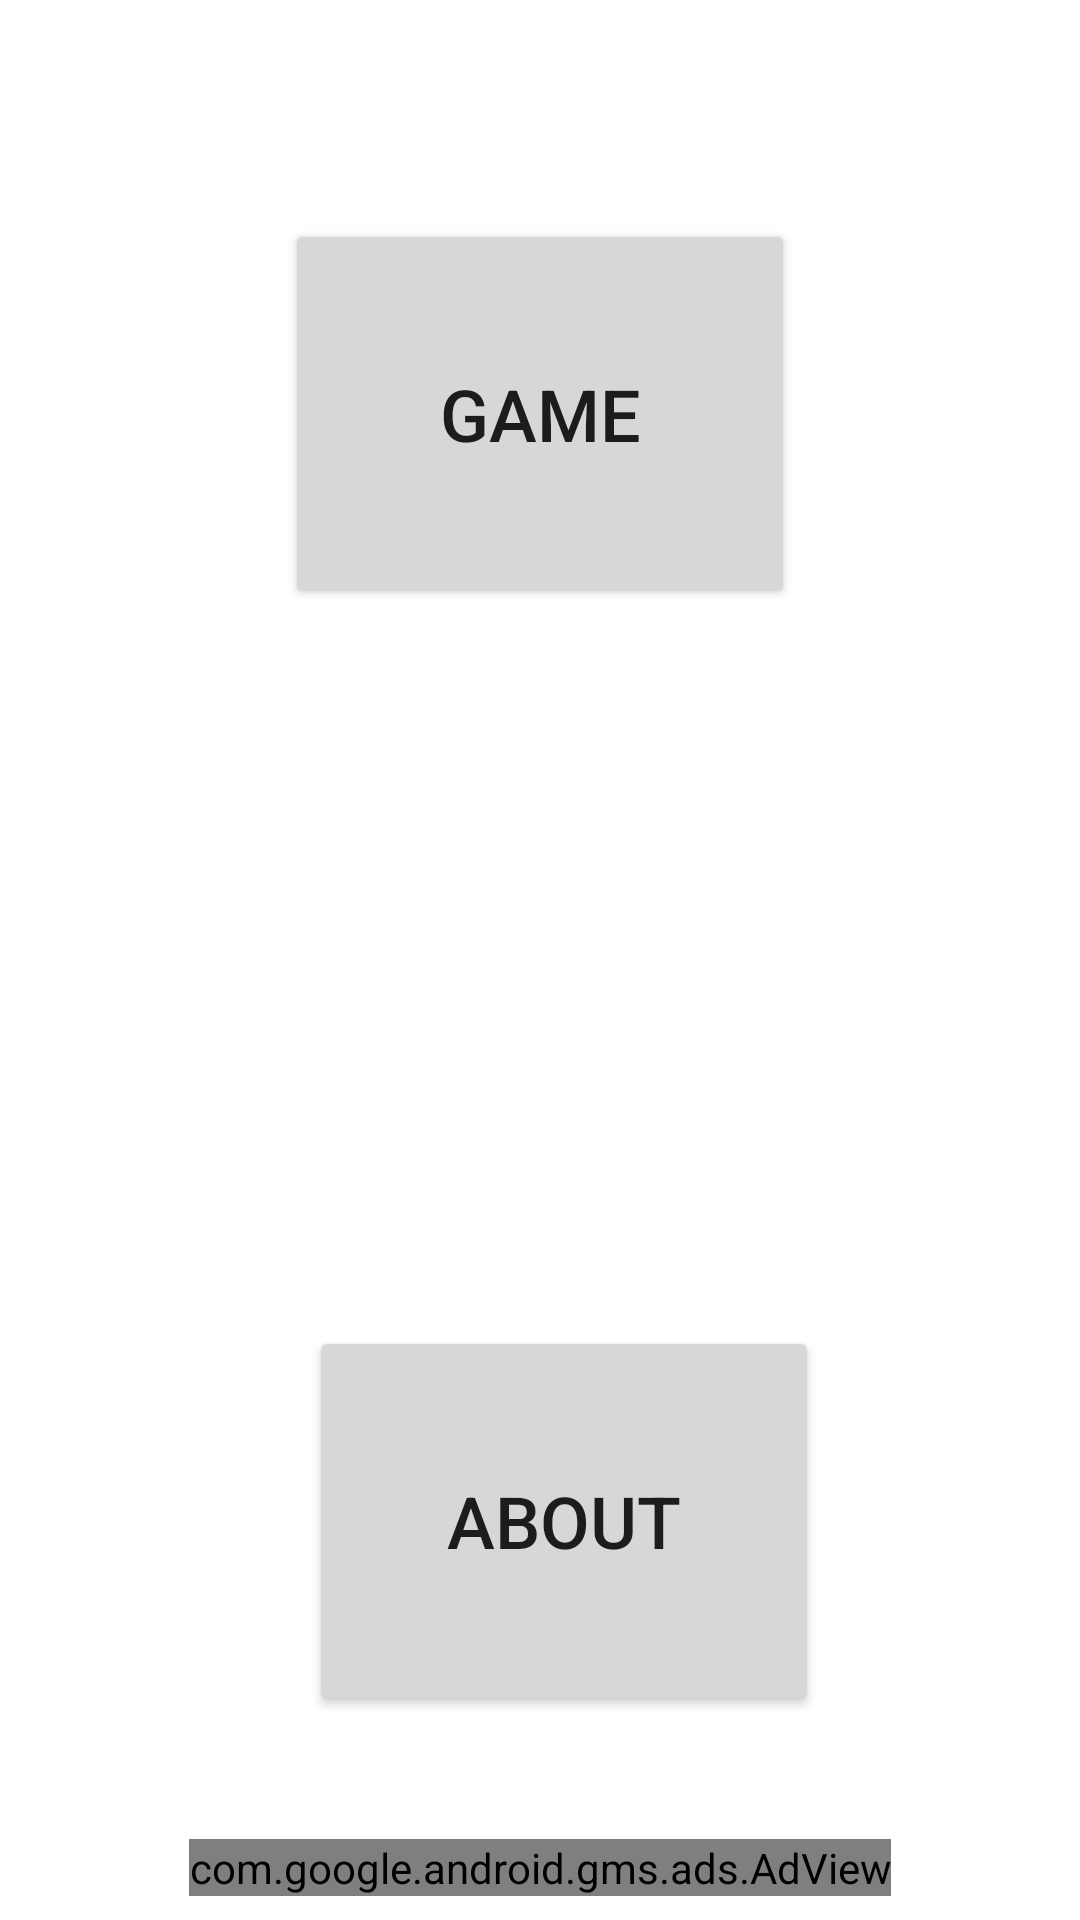

Reconstruct the res/layout file that produces this screen, plus the resources it refers to.
<!-- AndroidManifest.xml: fallback theme Theme.MaterialComponents.DayNight.NoActionBar -->
<!-- res/layout/content_main.xml -->
<?xml version="1.0" encoding="utf-8"?>
<android.support.constraint.ConstraintLayout
    xmlns:android="http://schemas.android.com/apk/res/android"
    xmlns:app="http://schemas.android.com/apk/res-auto"
    xmlns:tools="http://schemas.android.com/tools"
    android:layout_width="match_parent"
    android:layout_height="match_parent"
    app:layout_behavior="@string/appbar_scrolling_view_behavior"
    tools:context="pro.shpin.kirill.simplerendering.MainActivity"
    tools:showIn="@layout/activity_main">

    <RelativeLayout
        xmlns:ads="http://schemas.android.com/apk/res-auto"
        android:layout_width="0dp"
        android:layout_height="0dp"
        android:layout_marginBottom="8dp"
        android:layout_marginLeft="8dp"
        android:layout_marginRight="8dp"
        android:layout_marginTop="8dp"
        app:layout_constraintBottom_toBottomOf="parent"
        app:layout_constraintLeft_toLeftOf="parent"
        app:layout_constraintRight_toRightOf="parent"
        app:layout_constraintTop_toTopOf="parent"
        android:layout_marginStart="8dp"
        android:layout_marginEnd="8dp">

        <Button
            android:id="@+id/button2"
            android:layout_width="170dp"
            android:layout_height="130dp"
            android:layout_marginLeft="8dp"
            android:layout_marginRight="8dp"
            android:text="About"
            android:textSize="24sp"
            app:layout_constraintHorizontal_bias="0.502"
            app:layout_constraintLeft_toLeftOf="parent"
            app:layout_constraintRight_toRightOf="parent"
            tools:layout_editor_absoluteY="294dp"
            android:layout_marginBottom="41dp"
            android:layout_above="@+id/adView"
            android:layout_alignStart="@+id/button"/>

        <Button
            android:id="@+id/button"
            android:layout_width="170dp"
            android:layout_height="130dp"
            android:layout_alignParentTop="true"
            android:layout_centerHorizontal="true"
            android:layout_marginLeft="8dp"
            android:layout_marginRight="8dp"
            android:layout_marginTop="65dp"
            android:text="Game"
            android:textSize="24sp"
            app:layout_constraintBottom_toTopOf="@+id/button2"
            app:layout_constraintDimensionRatio="h,1:1"
            app:layout_constraintHorizontal_bias="0.424"
            app:layout_constraintLeft_toLeftOf="parent"
            app:layout_constraintRight_toRightOf="parent"
            app:layout_constraintTop_toTopOf="parent"
            app:layout_constraintVertical_bias="0.034"/>

        <com.google.android.gms.ads.AdView
            android:id="@+id/adView"
            android:layout_width="wrap_content"
            android:layout_height="wrap_content"
            android:layout_alignParentBottom="true"
            android:layout_centerHorizontal="true"
            android:visibility="visible"
            ads:adSize="BANNER"
            ads:adUnitId="@string/banner_ad_unit_id">
        </com.google.android.gms.ads.AdView>
    </RelativeLayout>

</android.support.constraint.ConstraintLayout>
<!-- res/layout/activity_main.xml (included above) -->
<?xml version="1.0" encoding="utf-8"?>
<android.support.design.widget.CoordinatorLayout
    xmlns:android="http://schemas.android.com/apk/res/android"
    xmlns:app="http://schemas.android.com/apk/res-auto"
    xmlns:tools="http://schemas.android.com/tools"
    android:layout_width="match_parent"
    android:layout_height="match_parent"
    tools:context="pro.shpin.kirill.simplerendering.MainActivity">

    <android.support.design.widget.AppBarLayout
        android:layout_width="match_parent"
        android:layout_height="wrap_content"
        android:theme="@style/AppBarOverlay">

        <android.support.v7.widget.Toolbar
            android:id="@+id/toolbar"
            android:layout_width="match_parent"
            android:layout_height="?attr/actionBarSize"
            android:background="?attr/colorPrimary"
            app:popupTheme="@style/PopupOverlay"/>

    </android.support.design.widget.AppBarLayout>

    <include layout="@layout/content_main"
             android:id="@+id/include"/>

</android.support.design.widget.CoordinatorLayout>
<!-- resources referenced by this layout -->
<resources>
  <string name="banner_ad_unit_id">ca-app-pub-9547939337076978/6761213046</string>
  <style name="AppBarOverlay" parent="ThemeOverlay.AppCompat.Dark.ActionBar" />
  <style name="PopupOverlay" parent="ThemeOverlay.AppCompat.Light" />
</resources>
